The GitHub repository ryounasso/sneakers_-identification contains a labelled image folder "sneakers_-identification" with 4 categories: Converse, Vans Old Skool, Adidas Stan Smith, Adidas Yeezy Boost. Examples follow, each with its label.

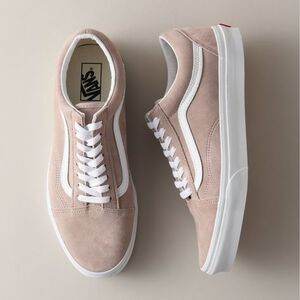
Label: Vans Old Skool

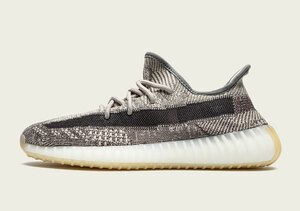
Label: Adidas Yeezy Boost

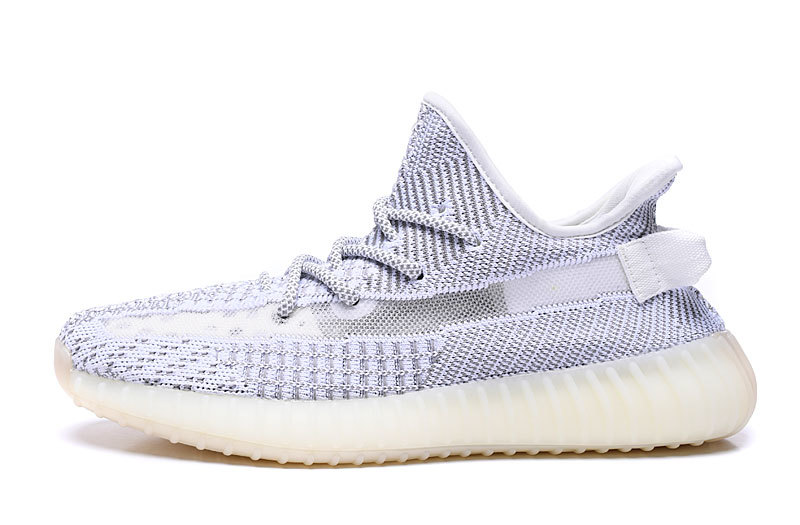
Label: Adidas Yeezy Boost

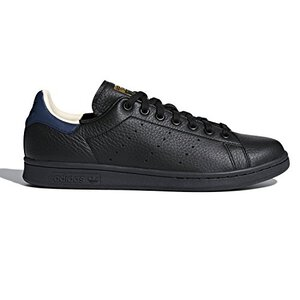
Label: Adidas Stan Smith

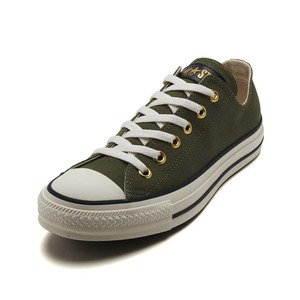
Label: Converse

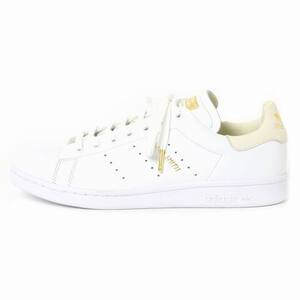
Label: Adidas Stan Smith
